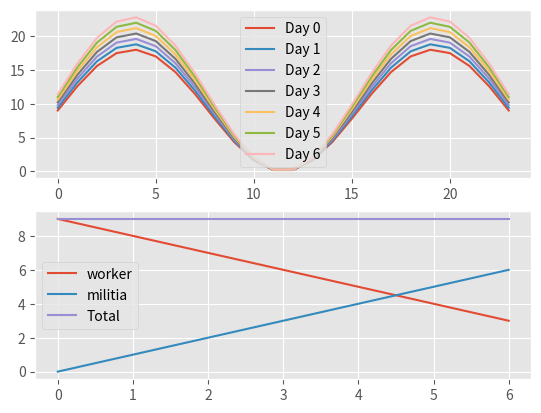

The script that saved this image:
import numpy as np 
import matplotlib.pyplot as plt 
from mpl_toolkits import mplot3d
plt.style.use('ggplot')


x = np.linspace(0., np.pi, 24)
min_conso = 15
base_conso = np.sin(x * 3) + 1 + min_conso

militia_conso = 1.4 




def make_conso(pop_w,pop_m): 

    conso_militia = (base_conso.reshape(1,-1) - min_conso) * militia_conso * pop_m.reshape(-1,1)
    conso_worker = (base_conso.reshape(1,-1) - min_conso) * pop_w.reshape(-1,1)

    total_conso =conso_militia + conso_worker 
    f, axes = plt.subplots(2,1)
    axes = axes.flatten()

    for i in range(total_conso.shape[0]): 
        axes[0].plot(total_conso[i], label = 'Day {}'.format(i))
    axes[0].legend()

    axes[1].plot(pop_w, label = 'worker')
    axes[1].plot(pop_m, label = 'militia')
    axes[1].plot(pop_m + pop_w, label = 'Total')
    axes[1].legend()
    # fig = plt.figure()
    # ax = plt.axes(projection='3d')

    # for i in range(conso_worker.shape[0]):
    #     z= np.ones_like(conso_worker[0]) * i
    #     ax.plot(np.arange(conso_worker.shape[1]), total_conso[i,:], z)

    # ax.set_xlabel('Hours')
    # ax.set_ylabel('Conso')
    # ax.set_zlabel('Day')
    plt.show()





if __name__ == "__main__": 


    daily_pop_workers = np.arange(3,10)[::-1] 
    daily_pop_militia = np.max(daily_pop_workers) - daily_pop_workers

    make_conso(daily_pop_workers, daily_pop_militia)